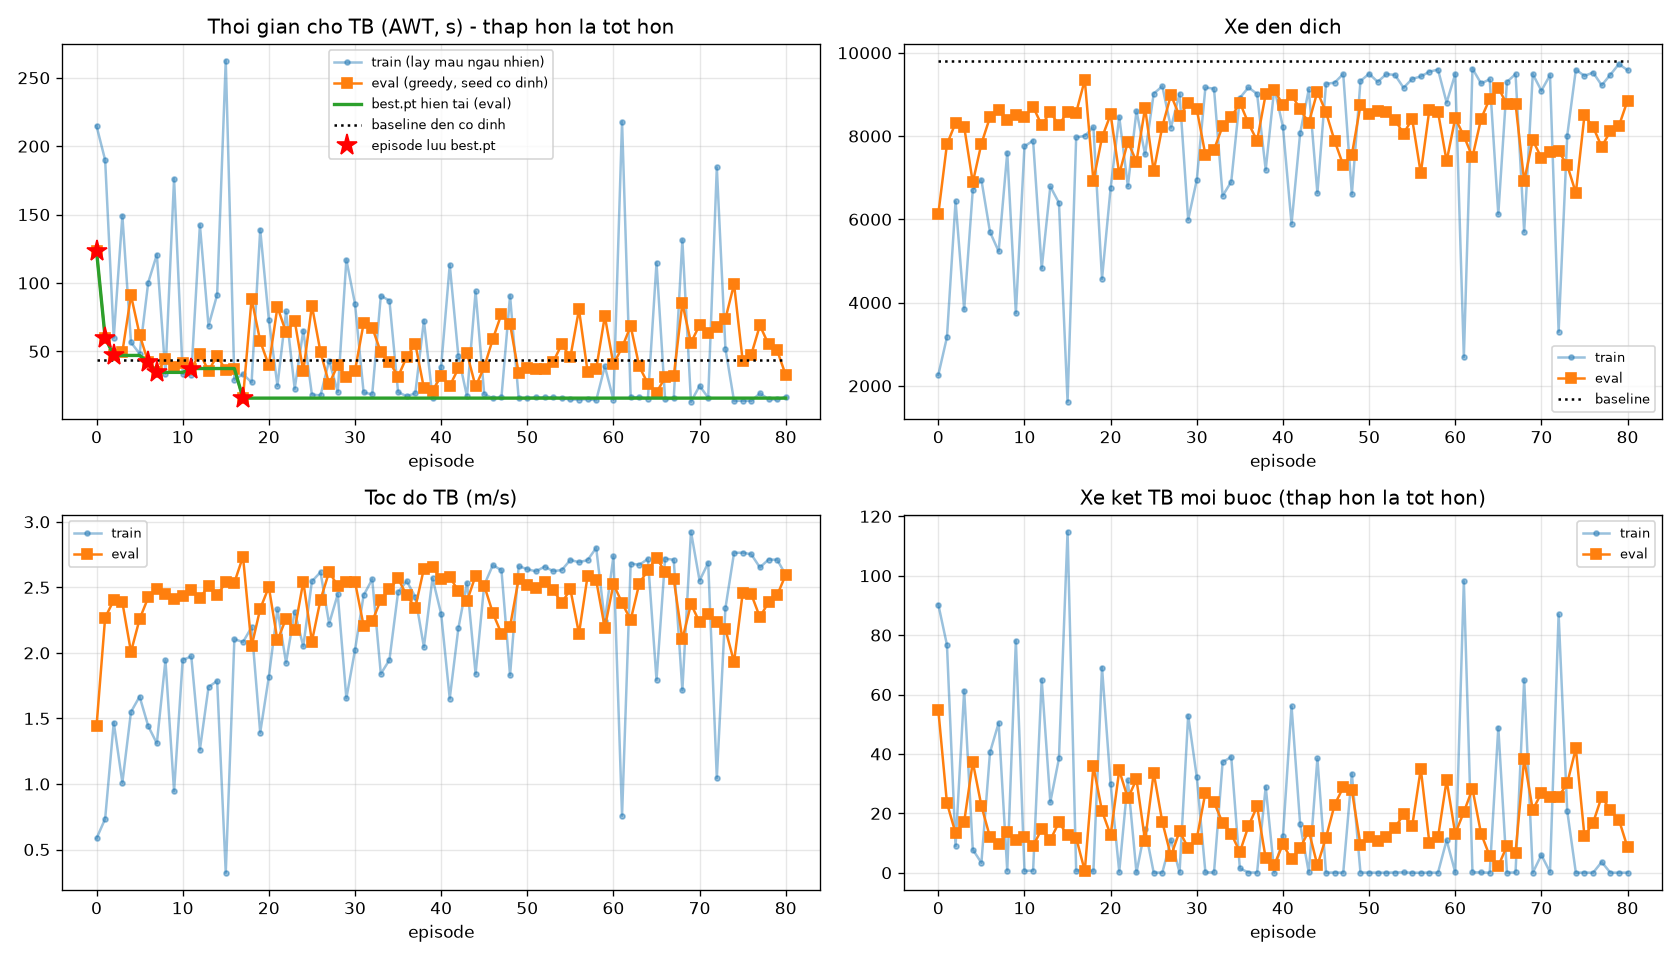

Data behind this chart, as committed beside it:
ep, train_AWT, train_AQL, train_speed, train_arrived, train_reward, train_stuck, train_pen, eval_AWT, eval_AQL, eval_speed, eval_departed, eval_arrived, eval_stuck, eval_pen, base_AWT, base_arrived, best_AWT, best_ep, is_best, weight, eval_score, best_score
0, 214.8, 3.208, 0.585, 2264, -15271, 90.29, 21.19, 123.5, 2.117, 1.441, 6307, 6131, 54.77, 12.65, 43.52, 9812, 123.5, 0, 1, , 4.023, 4.023
1, 189.8, 2.44, 0.734, 3167, -13550, 76.74, 18.8, 60.02, 1.181, 2.269, 7941, 7801, 23.51, 5.391, 43.52, 9812, 60.02, 1, 1, , 1.775, 1.775
2, 60.09, 1.541, 1.469, 6435, -1239, 8.996, 1.715, 47.02, 1.0, 2.402, 8431, 8316, 13.33, 6.416, 43.52, 9812, 47.02, 2, 1, , 1.097, 1.097
3, 149.2, 2.207, 1.01, 3834, -9224, 61.35, 12.79, 49.56, 1.062, 2.385, 8343, 8223, 17.13, 4.031, 43.52, 9812, 47.02, 2, 0, , 1.334, 1.097
4, 56.54, 1.426, 1.55, 6709, -996.7, 7.817, 1.374, 90.96, 1.413, 2.008, 7018, 6885, 37.29, 9.388, 43.52, 9812, 47.02, 2, 0, , 2.787, 1.097
5, 48.35, 1.338, 1.667, 6947, -440.7, 3.358, 0.608, 62.29, 1.142, 2.258, 7933, 7816, 22.52, 5.554, 43.52, 9812, 47.02, 2, 0, , 1.734, 1.097
6, 100.3, 1.809, 1.442, 5695, -6233, 40.58, 8.635, 42.08, 0.972, 2.423, 8561, 8455, 11.96, 3.95, 43.52, 9812, 42.08, 6, 1, , 0.983, 0.983
7, 120.7, 1.939, 1.31, 5231, -7991, 50.44, 11.08, 34.65, 0.925, 2.487, 8741, 8619, 9.52, 3.563, 43.52, 9812, 34.65, 7, 1, , 0.7902, 0.7902
8, 33.77, 1.126, 1.944, 7602, -74.61, 0.736, 0.101, 44.13, 0.987, 2.447, 8496, 8386, 13.62, 3.346, 43.52, 9812, 34.65, 7, 0, , 1.093, 0.7902
9, 176.2, 2.415, 0.945, 3747, -12399, 78.09, 17.2, 38.48, 0.963, 2.408, 8640, 8517, 11.05, 5.014, 43.52, 9812, 34.65, 7, 0, checkpoints\ep0009.pt, 0.9053, 0.7902
10, 33.66, 1.123, 1.946, 7753, -62.59, 0.626, 0.084, 41.6, 0.974, 2.437, 8567, 8453, 12.1, 4.859, 43.52, 9812, 34.65, 7, 0, , 0.9875, 0.7902
11, 33.02, 1.123, 1.973, 7892, -73.4, 0.738, 0.097, 37.46, 0.906, 2.477, 8807, 8704, 9.038, 4.047, 43.52, 9812, 37.46, 11, 1, , 0.7817, 0.7817
12, 142.3, 2.096, 1.263, 4820, -10355, 65, 14.36, 48.4, 0.977, 2.42, 8366, 8261, 14.71, 3.792, 43.52, 9812, 37.46, 11, 0, , 1.186, 0.7817
13, 68.68, 1.462, 1.74, 6789, -3907, 23.76, 5.405, 35.78, 0.935, 2.509, 8695, 8579, 11.05, 2.309, 43.52, 9812, 37.46, 11, 0, , 0.8869, 0.7817
14, 91.42, 1.543, 1.786, 6396, -6230, 38.47, 8.631, 46.78, 1.031, 2.441, 8374, 8257, 16.99, 3.699, 43.52, 9812, 37.46, 11, 0, , 1.307, 0.7817
15, 262.5, 3.213, 0.323, 1618, -20333, 114.8, 28.22, 36.24, 0.928, 2.538, 8706, 8590, 12.6, 2.484, 43.52, 9812, 37.46, 11, 0, , 0.9797, 0.7817
16, 29.34, 1.038, 2.105, 7967, -51.9, 0.582, 0.069, 36.99, 0.917, 2.536, 8685, 8566, 11.75, 2.622, 43.52, 9812, 37.46, 11, 0, , 0.9354, 0.7817
17, 33.31, 1.078, 2.083, 8005, -706.5, 1.433, 0.973, 15.82, 0.721, 2.735, 9446, 9348, 0.631, 0.138, 43.52, 9812, 15.82, 17, 1, , 0.1456, 0.1456
18, 27.35, 1.011, 2.196, 8212, -42.88, 0.476, 0.057, 88.4, 1.378, 2.05, 7066, 6922, 35.87, 8.536, 43.52, 9812, 15.82, 17, 0, , 2.687, 0.1456
19, 138.9, 2.166, 1.392, 4571, -9593, 69.08, 13.3, 57.48, 1.11, 2.337, 8086, 7968, 20.77, 5.405, 43.52, 9812, 15.82, 17, 0, checkpoints\ep0019.pt, 1.599, 0.1456
20, 73.27, 1.506, 1.818, 6756, -4652, 29.77, 6.438, 39.68, 0.931, 2.503, 8629, 8519, 12.66, 2.939, 43.52, 9812, 15.82, 17, 0, , 1.007, 0.1456
21, 24.86, 0.912, 2.333, 8463, -40.48, 0.349, 0.054, 82.48, 1.36, 2.095, 7230, 7090, 34.53, 7.799, 43.52, 9812, 15.82, 17, 0, , 2.568, 0.1456
22, 79.16, 1.432, 1.925, 6796, -5309, 31.13, 7.351, 63.82, 1.174, 2.262, 7978, 7862, 25.05, 6.848, 43.52, 9812, 15.82, 17, 0, , 1.891, 0.1456
23, 22.65, 0.92, 2.315, 8605, -9.055, 0.089, 0.009, 72.43, 1.288, 2.178, 7535, 7387, 31.45, 6.643, 43.52, 9812, 15.82, 17, 0, , 2.321, 0.1456
24, 65.19, 1.183, 2.05, 7558, -10512, 14.78, 14.59, 35.45, 0.9, 2.544, 8782, 8677, 10.79, 2.371, 43.52, 9812, 15.82, 17, 0, , 0.8694, 0.1456
25, 18.45, 0.805, 2.546, 9021, -5.19, 0.036, 0.004, 83.45, 1.348, 2.087, 7273, 7152, 33.67, 7.832, 43.52, 9812, 15.82, 17, 0, , 2.525, 0.1456
26, 17.77, 0.783, 2.616, 9196, -6.789, 0.068, 0.007, 49.4, 1.042, 2.406, 8338, 8228, 17.09, 4.036, 43.52, 9812, 15.82, 17, 0, , 1.331, 0.1456
27, 43.31, 1.113, 2.223, 8204, -1924, 11.09, 2.669, 26.22, 0.826, 2.619, 9108, 8987, 5.64, 2.12, 43.52, 9812, 15.82, 17, 0, , 0.5074, 0.1456
28, 20.35, 0.874, 2.448, 9017, -12.94, 0.131, 0.017, 39.94, 0.989, 2.51, 8599, 8483, 13.96, 2.894, 43.52, 9812, 15.82, 17, 0, , 1.084, 0.1456
29, 116.9, 1.729, 1.654, 5992, -8386, 52.94, 11.62, 31.03, 0.889, 2.544, 8907, 8789, 8.377, 2.952, 43.52, 9812, 15.82, 17, 0, checkpoints\ep0029.pt, 0.6991, 0.1456
30, 84.84, 1.379, 2.021, 6945, -5848, 32.23, 8.101, 35.77, 0.918, 2.543, 8775, 8646, 11.45, 2.489, 43.52, 9812, 15.82, 17, 0, , 0.9097, 0.1456
31, 19.98, 0.86, 2.439, 9168, -14.28, 0.133, 0.017, 70.38, 1.237, 2.208, 7668, 7549, 26.99, 6.493, 43.52, 9812, 15.82, 17, 0, , 2.049, 0.1456
32, 18.57, 0.818, 2.562, 9137, -8.618, 0.096, 0.01, 67.44, 1.169, 2.24, 7795, 7676, 23.75, 7.251, 43.52, 9812, 15.82, 17, 0, , 1.841, 0.1456
33, 90.7, 1.711, 1.84, 6564, -6227, 37.25, 8.625, 49.42, 1.033, 2.406, 8348, 8234, 16.77, 3.918, 43.52, 9812, 15.82, 17, 0, , 1.312, 0.1456
34, 87.07, 1.487, 1.947, 6904, -5984, 38.99, 8.289, 42.43, 0.94, 2.484, 8559, 8446, 13.17, 3.642, 43.52, 9812, 15.82, 17, 0, , 1.055, 0.1456
35, 20.3, 0.832, 2.462, 8917, -239.5, 1.497, 0.321, 31.6, 0.847, 2.568, 8906, 8804, 6.959, 2.514, 43.52, 9812, 15.82, 17, 0, , 0.6209, 0.1456
36, 17.16, 0.784, 2.548, 9169, -6.874, 0.075, 0.008, 45.76, 0.978, 2.439, 8419, 8305, 15.72, 3.475, 43.52, 9812, 15.82, 17, 0, , 1.226, 0.1456
37, 19.36, 0.837, 2.428, 9012, -8.936, 0.087, 0.01, 55.63, 1.126, 2.346, 8018, 7889, 22.36, 4.593, 43.52, 9812, 15.82, 17, 0, , 1.679, 0.1456
38, 72.51, 1.279, 2.045, 7189, -4732, 28.98, 6.55, 23.14, 0.802, 2.643, 9120, 9008, 4.835, 0.973, 43.52, 9812, 15.82, 17, 0, , 0.4396, 0.1456
39, 16.14, 0.774, 2.57, 9155, -7.815, 0.064, 0.009, 21.3, 0.761, 2.656, 9207, 9109, 2.739, 1.058, 43.52, 9812, 15.82, 17, 0, checkpoints\ep0039.pt, 0.3055, 0.1456
40, 38.7, 1.049, 2.298, 8222, -2010, 12.28, 2.77, 31.82, 0.882, 2.563, 8865, 8746, 9.591, 2.073, 43.52, 9812, 15.82, 17, 0, , 0.7749, 0.1456
41, 113.3, 1.816, 1.652, 5888, -8360, 56.08, 11.59, 24.75, 0.817, 2.581, 9111, 8994, 4.491, 2.54, 43.52, 9812, 15.82, 17, 0, , 0.4308, 0.1456
42, 46.55, 1.182, 2.188, 8071, -2557, 16.3, 3.548, 37.58, 0.919, 2.471, 8751, 8646, 8.358, 5.313, 43.52, 9812, 15.82, 17, 0, , 0.7432, 0.1456
43, 17.06, 0.801, 2.534, 9122, -10.4, 0.093, 0.013, 48.57, 0.985, 2.394, 8430, 8317, 14.1, 4.824, 43.52, 9812, 15.82, 17, 0, , 1.151, 0.1456
44, 93.78, 1.489, 1.84, 6633, -6759, 38.48, 9.366, 24.37, 0.799, 2.59, 9160, 9068, 2.489, 3.243, 43.52, 9812, 15.82, 17, 0, , 0.3121, 0.1456
45, 18.71, 0.82, 2.517, 9252, -3.922, 0.033, 0.004, 38.47, 0.936, 2.514, 8682, 8571, 11.86, 2.724, 43.52, 9812, 15.82, 17, 0, , 0.9523, 0.1456
46, 15.74, 0.754, 2.67, 9284, -7.712, 0.065, 0.008, 58.98, 1.151, 2.305, 8025, 7884, 22.91, 5.184, 43.52, 9812, 15.82, 17, 0, , 1.734, 0.1456
47, 16.35, 0.763, 2.631, 9491, -4.262, 0.035, 0.004, 77.32, 1.249, 2.147, 7428, 7301, 28.76, 7.378, 43.52, 9812, 15.82, 17, 0, , 2.199, 0.1456
48, 90.64, 1.484, 1.83, 6600, -8088, 33.37, 11.21, 69.99, 1.26, 2.201, 7678, 7551, 27.76, 7.305, 43.52, 9812, 15.82, 17, 0, , 2.091, 0.1456
49, 15.76, 0.766, 2.662, 9323, -9.878, 0.081, 0.011, 34.23, 0.896, 2.566, 8844, 8740, 9.339, 2.277, 43.52, 9812, 15.82, 17, 0, checkpoints\ep0049.pt, 0.7769, 0.1456
50, 15.87, 0.756, 2.639, 9497, -4.435, 0.037, 0.005, 38.14, 0.923, 2.52, 8654, 8541, 12.01, 2.786, 43.52, 9812, 15.82, 17, 0, , 0.9584, 0.1456
51, 16.38, 0.78, 2.622, 9303, -4.068, 0.04, 0.004, 37.09, 0.937, 2.497, 8708, 8600, 10.64, 4.387, 43.52, 9812, 15.82, 17, 0, , 0.872, 0.1456
52, 16.29, 0.762, 2.658, 9487, -2.011, 0.011, 0.001, 36.78, 0.927, 2.543, 8698, 8584, 11.88, 2.57, 43.52, 9812, 15.82, 17, 0, , 0.9416, 0.1456
53, 16.38, 0.763, 2.624, 9470, -9.922, 0.083, 0.012, 42.21, 0.987, 2.481, 8526, 8395, 15.1, 3.178, 43.52, 9812, 15.82, 17, 0, , 1.166, 0.1456
54, 15.74, 0.747, 2.632, 9161, -12.76, 0.132, 0.016, 55.24, 1.072, 2.38, 8167, 8054, 19.68, 4.603, 43.52, 9812, 15.82, 17, 0, , 1.521, 0.1456
55, 14.84, 0.708, 2.709, 9373, -1.763, 0.007, 0.001, 45.79, 0.978, 2.487, 8535, 8415, 15.59, 4.494, 43.52, 9812, 15.82, 17, 0, , 1.219, 0.1456
56, 14.74, 0.729, 2.692, 9432, -1.497, 0.007, 0.001, 80.66, 1.346, 2.147, 7248, 7106, 34.99, 7.477, 43.52, 9812, 15.82, 17, 0, , 2.583, 0.1456
57, 15.05, 0.733, 2.708, 9546, -5.428, 0.049, 0.005, 35.01, 0.87, 2.587, 8745, 8635, 10.04, 2.358, 43.52, 9812, 15.82, 17, 0, , 0.8229, 0.1456
58, 14.23, 0.706, 2.801, 9597, -3.494, 0.031, 0.003, 37.22, 0.935, 2.554, 8685, 8580, 11.92, 3.081, 43.52, 9812, 15.82, 17, 0, , 0.9467, 0.1456
59, 39.09, 1.086, 2.241, 8803, -1957, 10.98, 2.717, 75.74, 1.291, 2.191, 7520, 7395, 31.14, 7.047, 43.52, 9812, 15.82, 17, 0, checkpoints\ep0059.pt, 2.326, 0.1456
... 21 more rows
